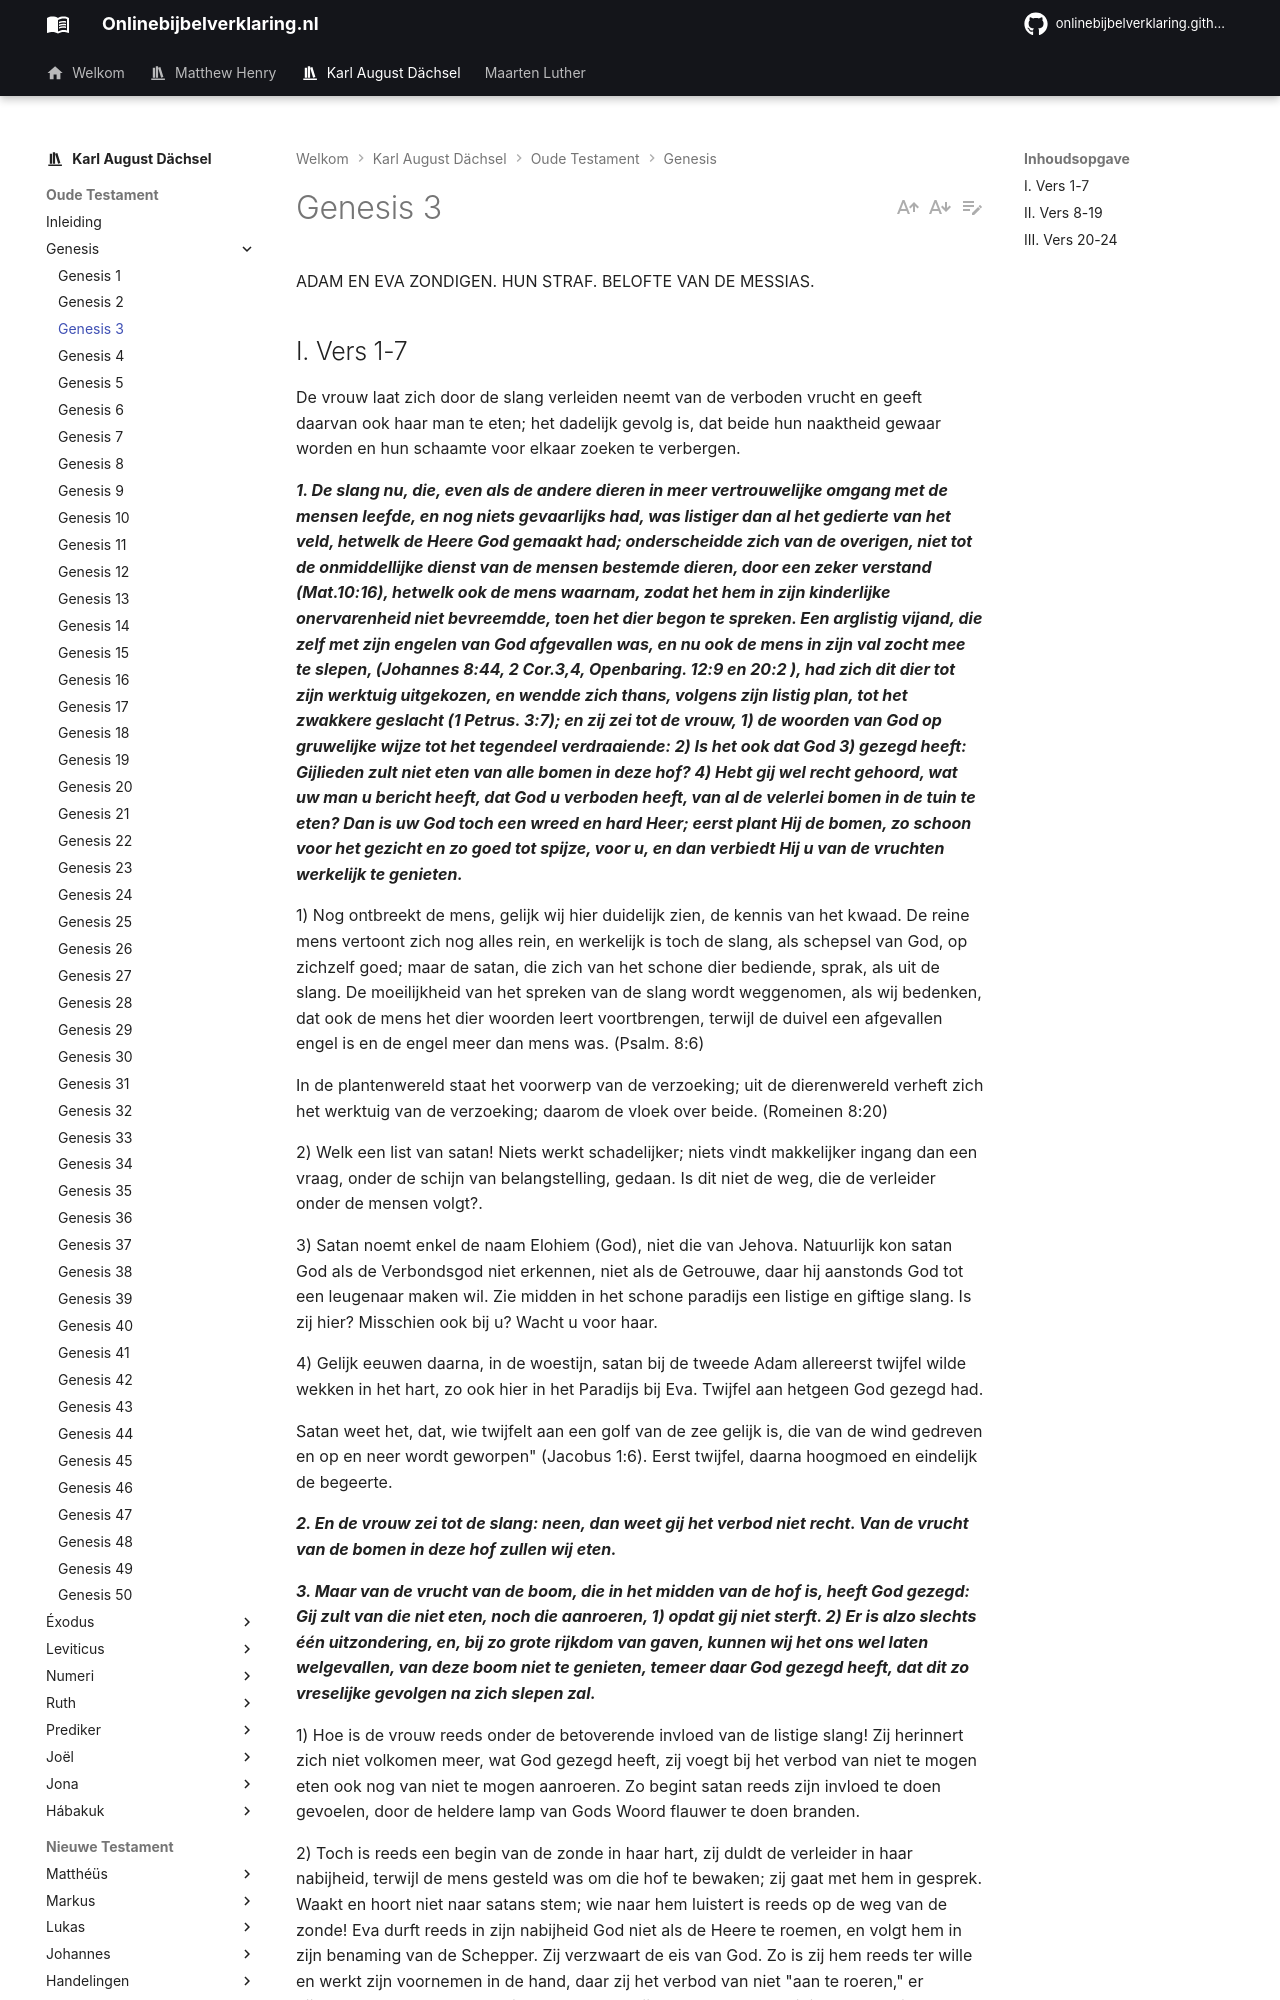

repository: onlinebijbelverklaring/onlinebijbelverklaring.github.io · page: karlaugustdachsel/Genesis/Genesis3/index.html · generator: mkdocs

ADAM EN EVA ZONDIGEN. HUN STRAF. BELOFTE VAN DE MESSIAS.

## I. Vers 1-7
De vrouw laat zich door de slang verleiden neemt van de verboden vrucht en geeft daarvan ook haar man te eten; het dadelijk gevolg is, dat beide hun naaktheid gewaar worden en hun schaamte voor elkaar zoeken te verbergen.

***1. De slang nu, die, even als de andere dieren in meer vertrouwelijke omgang met de mensen leefde, en nog niets gevaarlijks had, was listiger dan al het gedierte van het veld, hetwelk de Heere God gemaakt had; onderscheidde zich van de overigen, niet tot de onmiddellijke dienst van de mensen bestemde dieren, door een zeker verstand (Mat.10:16), hetwelk ook de mens waarnam, zodat het hem in zijn kinderlijke onervarenheid niet bevreemdde, toen het dier begon te spreken. Een arglistig vijand, die zelf met zijn engelen van God afgevallen was, en nu ook de mens in zijn val zocht mee te slepen, (Johannes 8:44, 2 Cor.3,4, Openbaring. 12:9 en 20:2 ), had zich dit dier tot zijn werktuig uitgekozen, en wendde zich thans, volgens zijn listig plan, tot het zwakkere geslacht (1 Petrus. 3:7); en zij zei tot de vrouw, 1) de woorden van God op gruwelijke wijze tot het tegendeel verdraaiende: 2) Is het ook dat God 3) gezegd heeft: Gijlieden zult niet eten van alle bomen in deze hof? 4) Hebt gij wel recht gehoord, wat uw man u bericht heeft, dat God u verboden heeft, van al de velerlei bomen in de tuin te eten? Dan is uw God toch een wreed en hard Heer; eerst plant Hij de bomen, zo schoon voor het gezicht en zo goed tot spijze, voor u, en dan verbiedt Hij u van de vruchten werkelijk te genieten.***

1) Nog ontbreekt de mens, gelijk wij hier duidelijk zien, de kennis van het kwaad. De reine mens vertoont zich nog alles rein, en werkelijk is toch de slang, als schepsel van God, op zichzelf goed; maar de satan, die zich van het schone dier bediende, sprak, als uit de slang. De moeilijkheid van het spreken van de slang wordt weggenomen, als wij bedenken, dat ook de mens het dier woorden leert voortbrengen, terwijl de duivel een afgevallen engel is en de engel meer dan mens was. (Psalm. 8:6)

In de plantenwereld staat het voorwerp van de verzoeking; uit de dierenwereld verheft zich het werktuig van de verzoeking; daarom de vloek over beide. (Romeinen 8:20)

2) Welk een list van satan! Niets werkt schadelijker; niets vindt makkelijker ingang dan een vraag, onder de schijn van belangstelling, gedaan. Is dit niet de weg, die de verleider onder de mensen volgt?.

3) Satan noemt enkel de naam Elohiem (God), niet die van Jehova. Natuurlijk kon satan God als de Verbondsgod niet erkennen, niet als de Getrouwe, daar hij aanstonds God tot een leugenaar maken wil. Zie midden in het schone paradijs een listige en giftige slang. Is zij hier? Misschien ook bij u? Wacht u voor haar.

4) Gelijk eeuwen daarna, in de woestijn, satan bij de tweede Adam allereerst twijfel wilde wekken in het hart, zo ook hier in het Paradijs bij Eva. Twijfel aan hetgeen God gezegd had.

Satan weet het, dat, wie twijfelt aan een golf van de zee gelijk is, die van de wind gedreven en op en neer wordt geworpen" (Jacobus 1:6). Eerst twijfel, daarna hoogmoed en eindelijk de begeerte.

***2. En de vrouw zei tot de slang: neen, dan weet gij het verbod niet recht. Van de vrucht van de bomen in deze hof zullen wij eten.***

***3. Maar van de vrucht van de boom, die in het midden van de hof is, heeft God gezegd: Gij zult van die niet eten, noch die aanroeren, 1) opdat gij niet sterft. 2) Er is alzo slechts één uitzondering, en, bij zo grote rijkdom van gaven, kunnen wij het ons wel laten welgevallen, van deze boom niet te genieten, temeer daar God gezegd heeft, dat dit zo vreselijke gevolgen na zich slepen zal.***

1) Hoe is de vrouw reeds onder de betoverende invloed van de listige slang! Zij herinnert zich niet volkomen meer, wat God gezegd heeft, zij voegt bij het verbod van niet te mogen eten ook nog van niet te mogen aanroeren. Zo begint satan reeds zijn invloed te doen gevoelen, door de heldere lamp van Gods Woord flauwer te doen branden.

2) Toch is reeds een begin van de zonde in haar hart, zij duldt de verleider in haar nabijheid, terwijl de mens gesteld was om die hof te bewaken; zij gaat met hem in gesprek. Waakt en hoort niet naar satans stem; wie naar hem luistert is reeds op de weg van de zonde! Eva durft reeds in zijn nabijheid God niet als de Heere te roemen, en volgt hem in zijn benaming van de Schepper. Zij verzwaart de eis van God. Zo is zij hem reeds ter wille en werkt zijn voornemen in de hand, daar zij het verbod van niet "aan te roeren," er bijvoegt, hetwelk de Heere niet gezegd had; zij verzwakt de bedreiging, door er iets twijfelachtigs in te leggen, door het "misschien." Zo komt zij de mensenmoorder reeds vóór, en wijst hem een weg. Welk een invloed heeft dat eerste luisteren naar een verleidende vraag reeds! Hoe dikwijls worden nog Gods woorden gebezigd, maar, hier iets verzwaard daar iets verzacht en zó zijn zij tot wapenen van de boze geworden.
